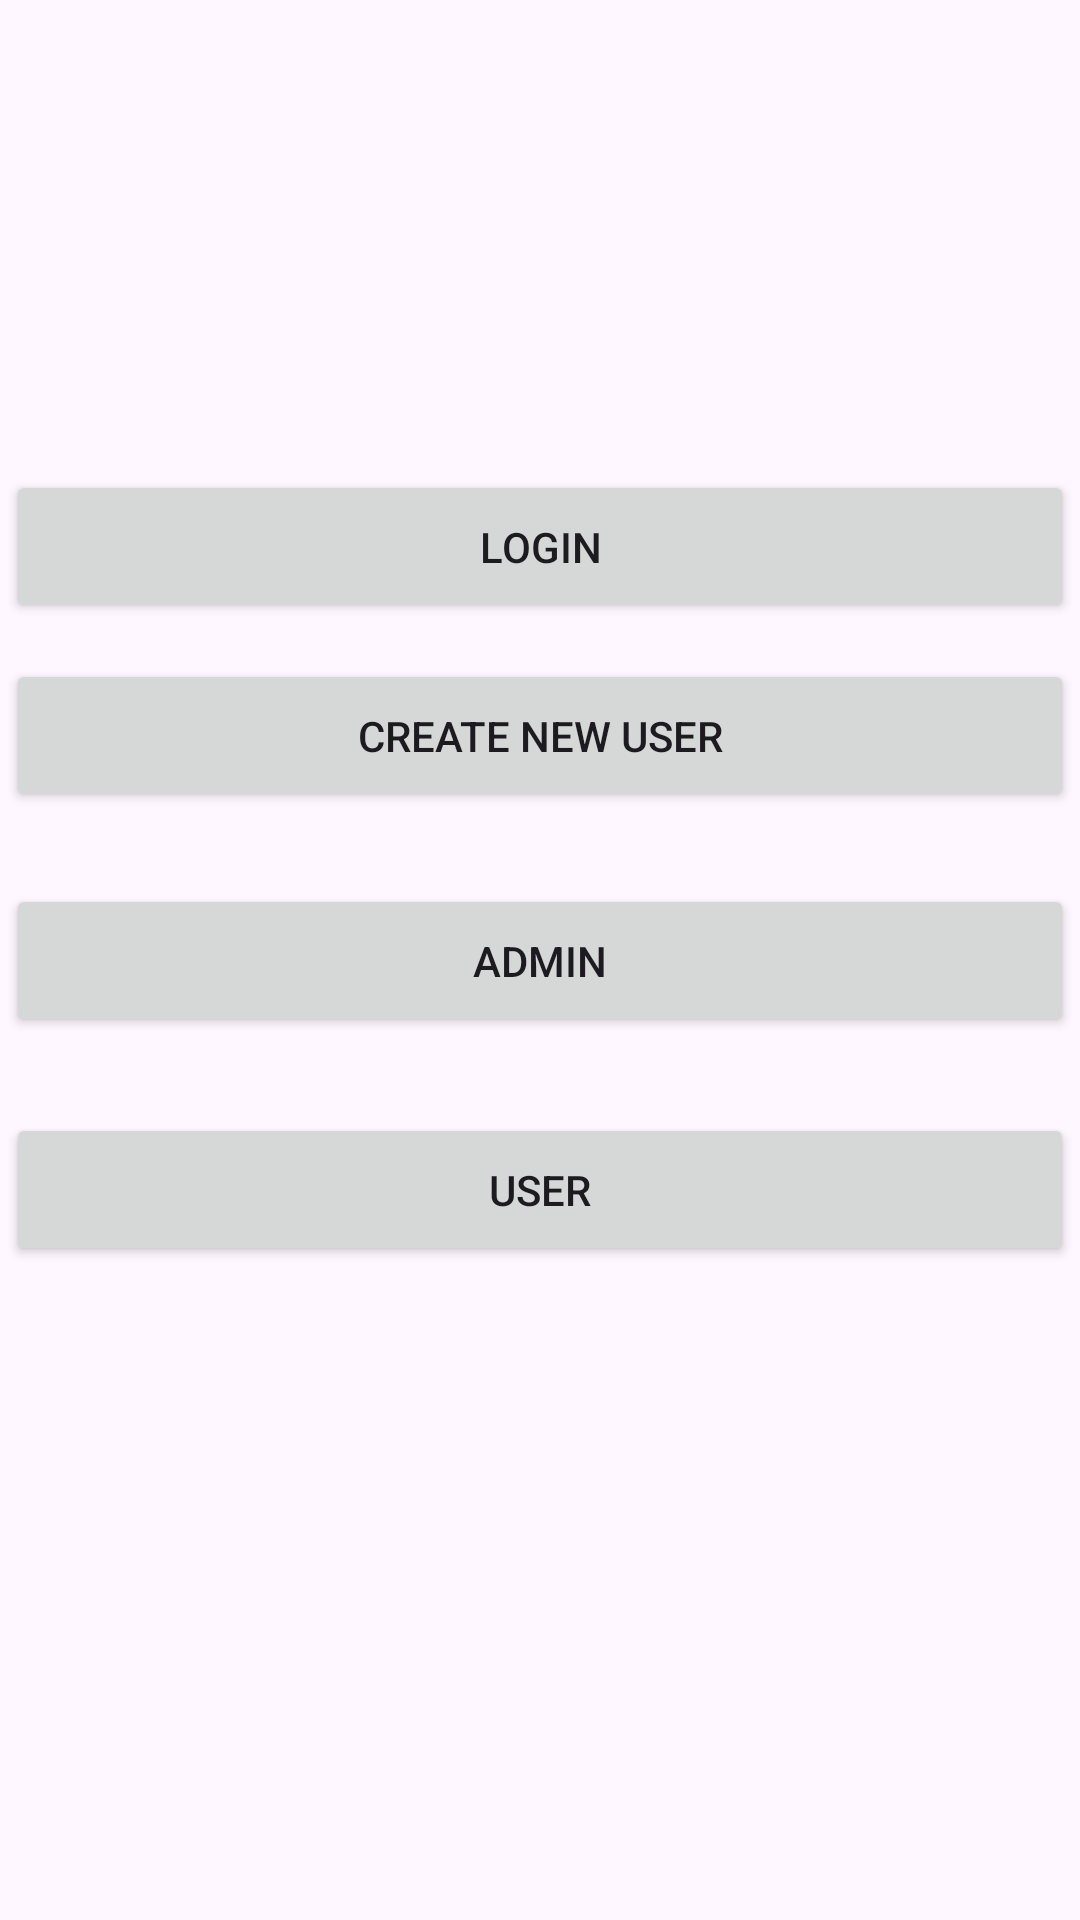

The Android layout XML behind this screen, and the referenced resources:
<!-- AndroidManifest.xml: application theme Theme.LingoCraftClient -->
<!-- res/layout/activity_main.xml -->
<?xml version="1.0" encoding="utf-8"?>
<androidx.constraintlayout.widget.ConstraintLayout xmlns:android="http://schemas.android.com/apk/res/android"
    xmlns:app="http://schemas.android.com/apk/res-auto"
    xmlns:tools="http://schemas.android.com/tools"
    android:id="@+id/main"
    android:layout_width="match_parent"
    android:layout_height="match_parent"
    tools:context=".MainActivity">

    <androidx.appcompat.widget.AppCompatButton
        android:id="@+id/login_btn"
        android:layout_width="356dp"
        android:layout_height="51dp"
        android:text="@string/login_text"
        app:layout_constraintBottom_toBottomOf="parent"
        app:layout_constraintEnd_toEndOf="parent"
        app:layout_constraintHorizontal_bias="0.49"
        app:layout_constraintStart_toStartOf="parent"
        app:layout_constraintTop_toTopOf="parent"
        app:layout_constraintVertical_bias="0.266"
        tools:ignore="MissingConstraints" />

    <androidx.appcompat.widget.AppCompatButton
        android:id="@+id/create_new_user"
        android:layout_width="356dp"
        android:layout_height="51dp"
        android:text="@string/create_user_txt"
        app:layout_constraintBottom_toBottomOf="parent"
        app:layout_constraintEnd_toEndOf="parent"
        app:layout_constraintHorizontal_bias="0.49"
        app:layout_constraintStart_toStartOf="parent"
        app:layout_constraintTop_toTopOf="parent"
        app:layout_constraintVertical_bias="0.373"
        tools:ignore="MissingConstraints" />

    <androidx.appcompat.widget.AppCompatButton
        android:id="@+id/admin_view_btn"
        android:layout_width="356dp"
        android:layout_height="51dp"
        android:text="admin"
        app:layout_constraintBottom_toBottomOf="parent"
        app:layout_constraintEnd_toEndOf="parent"
        app:layout_constraintHorizontal_bias="0.49"
        app:layout_constraintStart_toStartOf="parent"
        app:layout_constraintTop_toTopOf="parent"
        tools:ignore="MissingConstraints" />

    <androidx.appcompat.widget.AppCompatButton
        android:id="@+id/user_view"
        android:layout_width="356dp"
        android:layout_height="51dp"
        android:text="user"
        app:layout_constraintBottom_toBottomOf="parent"
        app:layout_constraintEnd_toEndOf="parent"
        app:layout_constraintHorizontal_bias="0.49"
        app:layout_constraintStart_toStartOf="parent"
        app:layout_constraintTop_toTopOf="parent"
        app:layout_constraintVertical_bias="0.63"
        tools:ignore="MissingConstraints" />

</androidx.constraintlayout.widget.ConstraintLayout>
<!-- resources referenced by this layout -->
<resources>
  <string name="create_user_txt">Create new user</string>
  <string name="login_text">Login</string>
  <style name="Theme.LingoCraftClient" parent="Base.Theme.LingoCraftClient" />
  <style name="Base.Theme.LingoCraftClient" parent="Theme.Material3.DayNight.NoActionBar">
          
          
      </style>
</resources>
